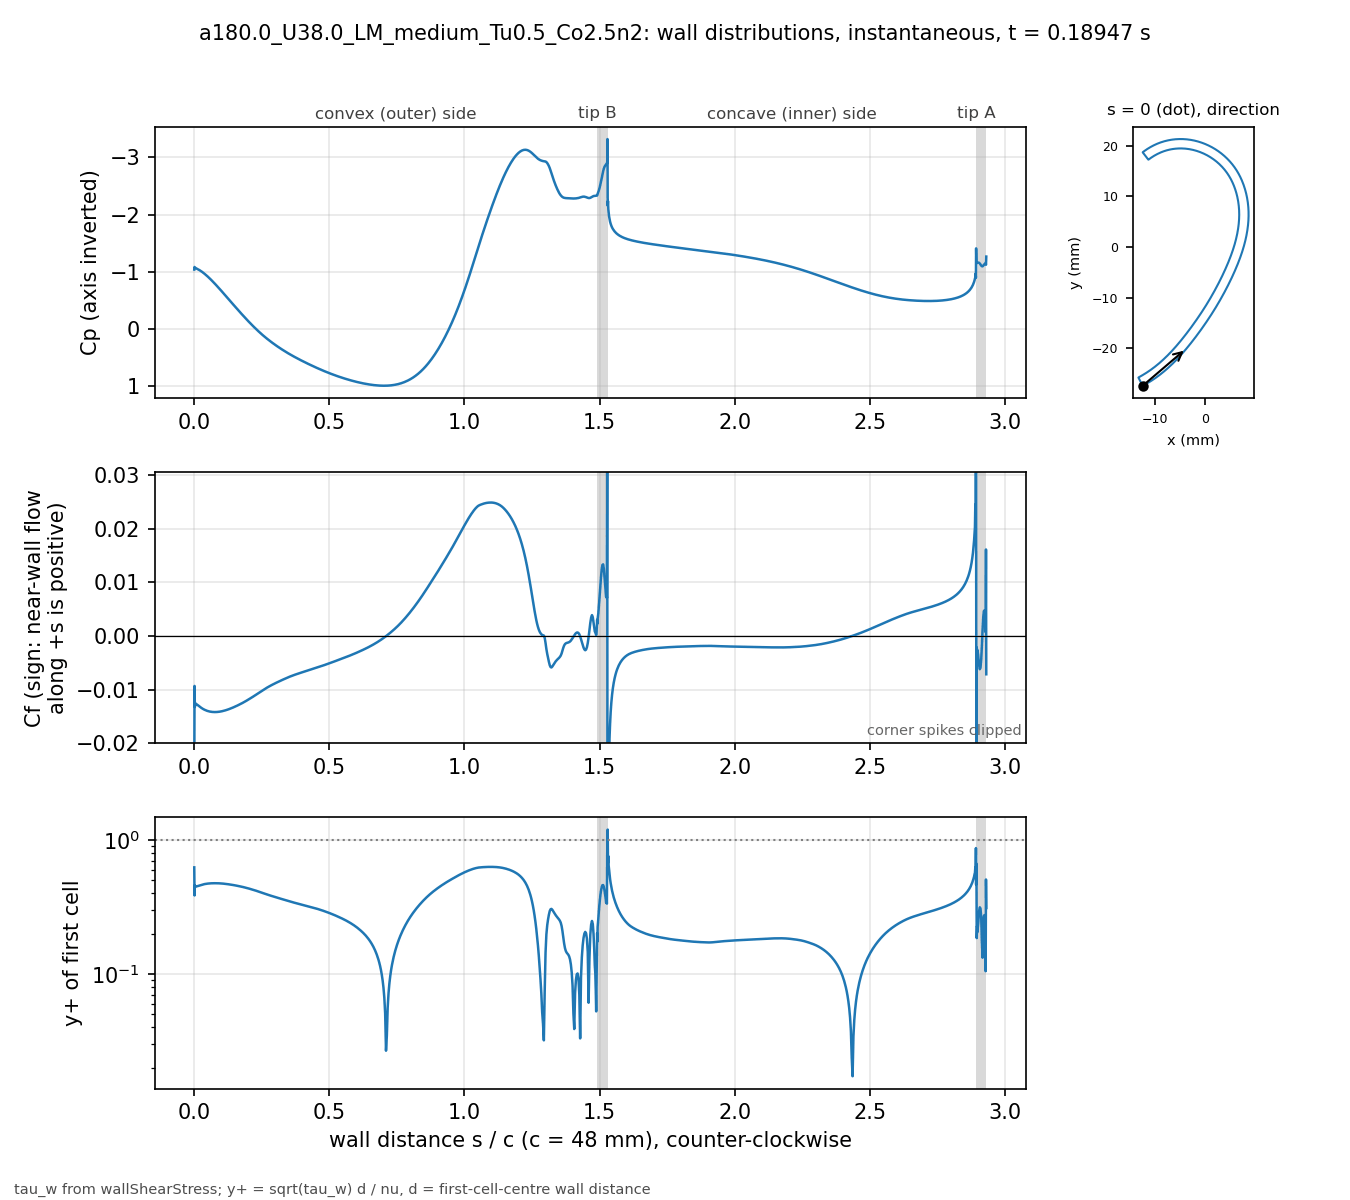

Source data for this figure (header and first rows):
# a180.0_U38.0_LM_medium_Tu0.5_Co2.5n2 t…, p_inf=0; Cf signed by near-wall flow dir…
patch, s_over_c, x_m, y_m, Cp, Cf, yplus, d_first_m
blade, 0.000000, -0.01234, -0.02743, -1.038, -0.02883, 0.6234, 2.0713e-06
blade, 0.001059, -0.0123, -0.02741, -1.084, -0.009319, 0.385, 2.2499e-06
blade, 0.002253, -0.01225, -0.02738, -1.074, -0.01324, 0.4589, 2.2501e-06
blade, 0.003600, -0.01219, -0.02735, -1.07, -0.01254, 0.4466, 2.2503e-06
blade, 0.005118, -0.01213, -0.02732, -1.065, -0.01259, 0.4475, 2.2499e-06
blade, 0.006829, -0.01205, -0.02728, -1.059, -0.0127, 0.4495, 2.25e-06
blade, 0.008759, -0.01197, -0.02723, -1.054, -0.01274, 0.4501, 2.2501e-06
blade, 0.01094, -0.01188, -0.02718, -1.048, -0.01281, 0.4514, 2.25e-06
blade, 0.01339, -0.01178, -0.02713, -1.043, -0.0129, 0.4529, 2.2501e-06
blade, 0.01615, -0.01166, -0.02706, -1.037, -0.01301, 0.4549, 2.2498e-06
blade, 0.01918, -0.01154, -0.02699, -1.029, -0.01314, 0.457, 2.2495e-06
blade, 0.0223, -0.01141, -0.02691, -1.02, -0.01326, 0.4593, 2.2499e-06
blade, 0.02543, -0.01128, -0.02684, -1.01, -0.01338, 0.4613, 2.2499e-06
blade, 0.02855, -0.01115, -0.02676, -0.9995, -0.01349, 0.4631, 2.2499e-06
blade, 0.03168, -0.01102, -0.02668, -0.9885, -0.01358, 0.4648, 2.2502e-06
blade, 0.0348, -0.01089, -0.0266, -0.977, -0.01367, 0.4664, 2.2504e-06
blade, 0.03793, -0.01077, -0.02652, -0.9651, -0.01375, 0.4678, 2.2505e-06
blade, 0.04105, -0.01064, -0.02644, -0.9527, -0.01383, 0.469, 2.2503e-06
blade, 0.04417, -0.01051, -0.02636, -0.94, -0.01389, 0.4701, 2.2501e-06
blade, 0.0473, -0.01039, -0.02628, -0.9268, -0.01395, 0.471, 2.2498e-06
blade, 0.05042, -0.01026, -0.0262, -0.9134, -0.014, 0.4719, 2.2499e-06
blade, 0.05355, -0.01014, -0.02611, -0.8995, -0.01405, 0.4727, 2.25e-06
blade, 0.05667, -0.01001, -0.02603, -0.8854, -0.01409, 0.4733, 2.2499e-06
blade, 0.05979, -0.009891, -0.02594, -0.871, -0.01412, 0.4738, 2.2498e-06
blade, 0.06292, -0.009768, -0.02586, -0.8563, -0.01414, 0.4742, 2.2496e-06
blade, 0.06604, -0.009646, -0.02577, -0.8414, -0.01416, 0.4746, 2.2498e-06
blade, 0.06917, -0.009524, -0.02568, -0.8262, -0.01418, 0.4748, 2.2499e-06
blade, 0.07229, -0.009403, -0.02559, -0.8108, -0.01418, 0.4749, 2.2496e-06
blade, 0.07541, -0.009283, -0.0255, -0.7952, -0.01419, 0.4749, 2.2493e-06
blade, 0.07854, -0.009163, -0.02541, -0.7795, -0.01419, 0.4749, 2.2496e-06
blade, 0.08166, -0.009043, -0.02532, -0.7635, -0.01418, 0.4748, 2.2497e-06
blade, 0.08479, -0.008924, -0.02523, -0.7474, -0.01417, 0.4747, 2.2498e-06
blade, 0.08791, -0.008806, -0.02514, -0.7312, -0.01416, 0.4745, 2.25e-06
blade, 0.09104, -0.008688, -0.02505, -0.7148, -0.01414, 0.4742, 2.2501e-06
blade, 0.09416, -0.008571, -0.02495, -0.6983, -0.01411, 0.4738, 2.2502e-06
blade, 0.09728, -0.008454, -0.02486, -0.6817, -0.01409, 0.4734, 2.2503e-06
blade, 0.1004, -0.008338, -0.02477, -0.665, -0.01406, 0.4729, 2.2503e-06
blade, 0.1035, -0.008222, -0.02467, -0.6483, -0.01402, 0.4723, 2.2503e-06
blade, 0.1067, -0.008107, -0.02457, -0.6314, -0.01399, 0.4717, 2.2501e-06
blade, 0.1098, -0.007992, -0.02448, -0.6145, -0.01395, 0.4709, 2.2501e-06
blade, 0.1129, -0.007878, -0.02438, -0.5976, -0.0139, 0.4702, 2.2501e-06
blade, 0.116, -0.007764, -0.02428, -0.5806, -0.01386, 0.4694, 2.2501e-06
blade, 0.1192, -0.007651, -0.02418, -0.5636, -0.01381, 0.4686, 2.25e-06
blade, 0.1223, -0.007538, -0.02409, -0.5466, -0.01376, 0.4677, 2.2498e-06
blade, 0.1254, -0.007426, -0.02399, -0.5295, -0.0137, 0.4667, 2.2496e-06
blade, 0.1285, -0.007315, -0.02389, -0.5124, -0.01364, 0.4658, 2.2498e-06
blade, 0.1316, -0.007203, -0.02379, -0.4954, -0.01358, 0.4648, 2.2499e-06
blade, 0.1348, -0.007093, -0.02368, -0.4784, -0.01352, 0.4637, 2.2497e-06
blade, 0.1379, -0.006983, -0.02358, -0.4614, -0.01346, 0.4627, 2.2501e-06
blade, 0.141, -0.006873, -0.02348, -0.4444, -0.01339, 0.4616, 2.2501e-06
blade, 0.1441, -0.006764, -0.02338, -0.4274, -0.01333, 0.4604, 2.2501e-06
blade, 0.1473, -0.006656, -0.02327, -0.4105, -0.01326, 0.4593, 2.2504e-06
blade, 0.1504, -0.006547, -0.02317, -0.3936, -0.01319, 0.458, 2.2503e-06
blade, 0.1535, -0.00644, -0.02307, -0.3768, -0.01312, 0.4568, 2.2502e-06
blade, 0.1566, -0.006333, -0.02296, -0.36, -0.01304, 0.4555, 2.2501e-06
blade, 0.1598, -0.006226, -0.02285, -0.3433, -0.01297, 0.4541, 2.2498e-06
blade, 0.1629, -0.00612, -0.02275, -0.3266, -0.01289, 0.4528, 2.25e-06
blade, 0.166, -0.006014, -0.02264, -0.31, -0.01281, 0.4515, 2.2501e-06
blade, 0.1691, -0.005909, -0.02254, -0.2935, -0.01274, 0.45, 2.2498e-06
... 914 more rows
